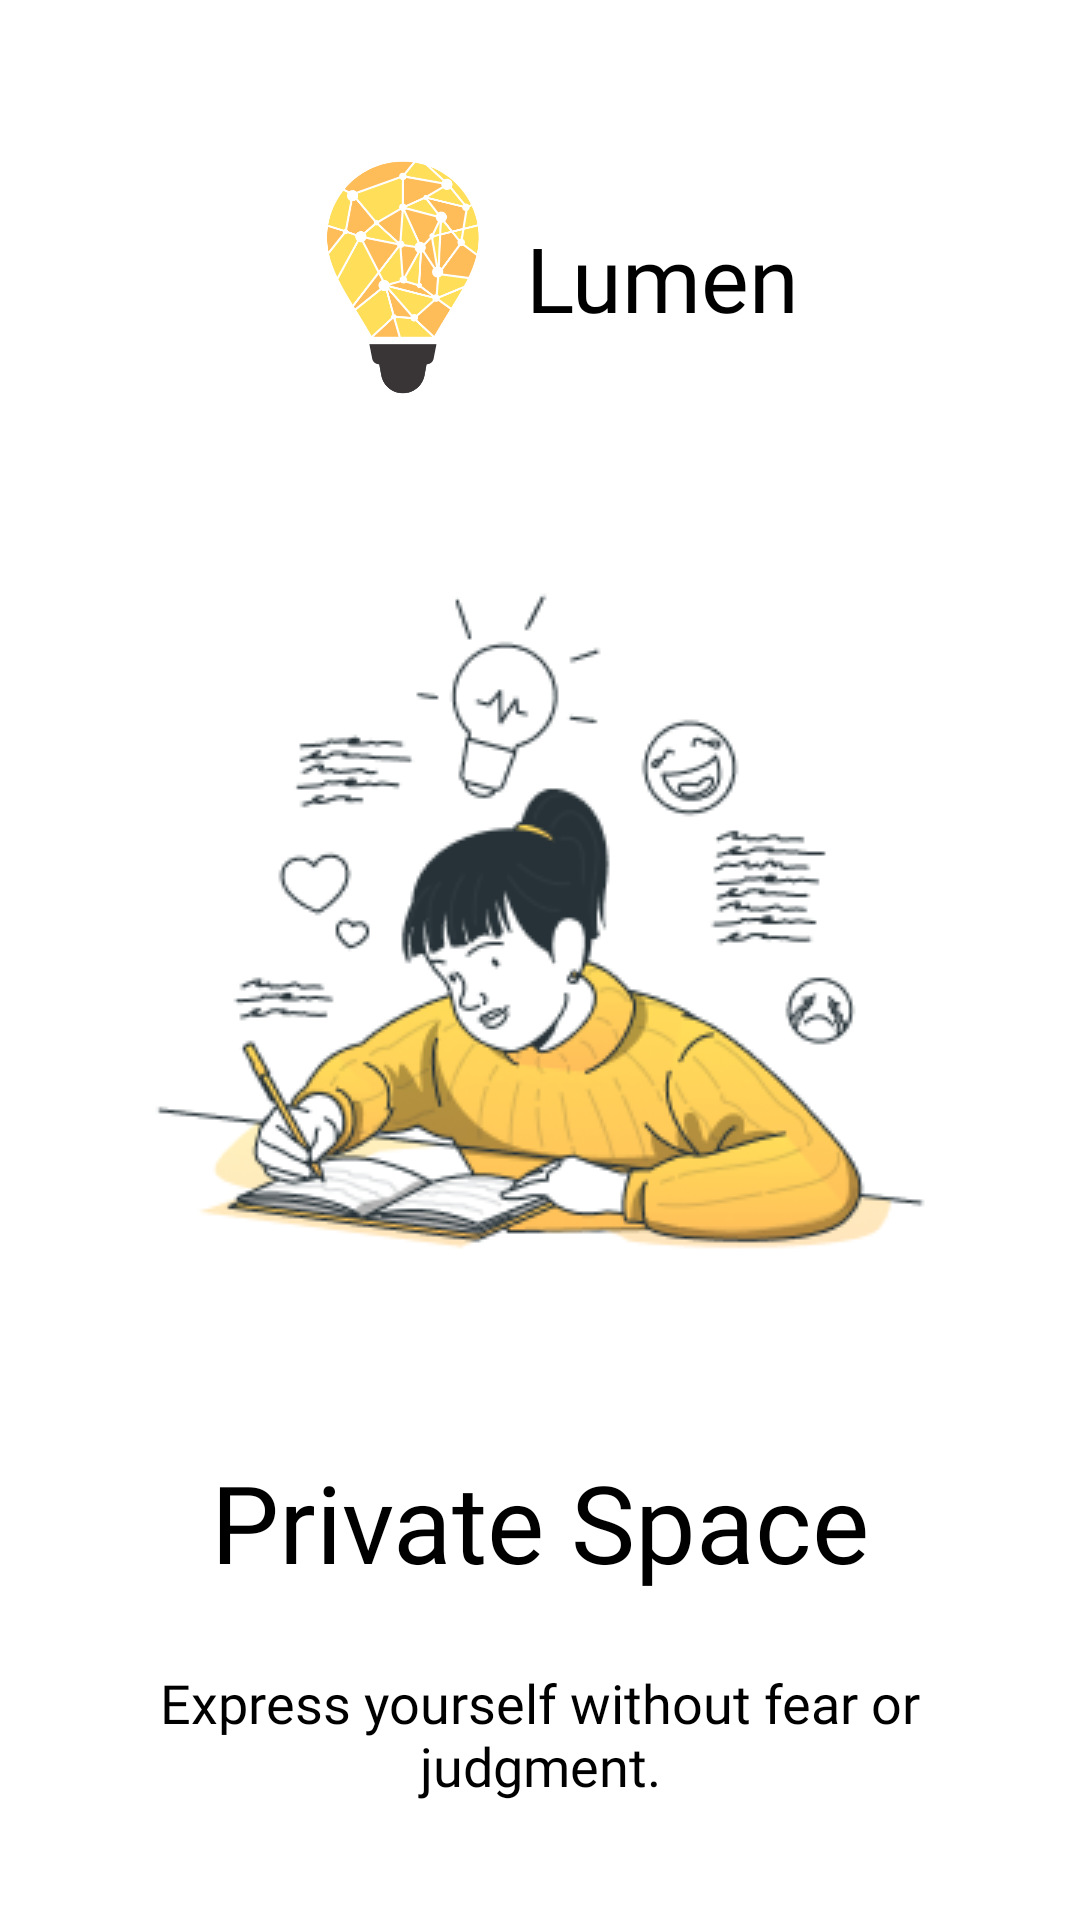

Produce the Android XML layout that renders to this screen, including the resource entries it uses.
<!-- AndroidManifest.xml: application theme Theme.Lumen -->
<!-- res/layout/activity_onboarding1.xml -->
<?xml version="1.0" encoding="utf-8"?>
<androidx.constraintlayout.widget.ConstraintLayout xmlns:android="http://schemas.android.com/apk/res/android"
    xmlns:app="http://schemas.android.com/apk/res-auto"
    xmlns:tools="http://schemas.android.com/tools"
    android:id="@+id/main"
    android:layout_width="match_parent"
    android:layout_height="match_parent"
    tools:context=".Onboarding1">

    
    <ImageView
        android:id="@+id/ivLogo"
        android:layout_width="82dp"
        android:layout_height="89dp"
        app:srcCompat="@drawable/lumen"
        app:layout_constraintTop_toTopOf="parent"
        app:layout_constraintStart_toStartOf="parent"
        app:layout_constraintEnd_toStartOf="@+id/tvAppTitle"
        app:layout_constraintHorizontal_chainStyle="packed"
        android:layout_marginTop="48dp"
        android:contentDescription="@string/app_name"
        />

    
    <TextView
        android:id="@+id/tvAppTitle"
        android:layout_width="wrap_content"
        android:layout_height="wrap_content"
        android:fontFamily="@font/poppins_black"
        android:text="@string/app_name"
        android:textColor="@color/black"
        android:textSize="30sp"
        app:layout_constraintTop_toTopOf="parent"
        app:layout_constraintBottom_toBottomOf="@id/ivLogo"
        app:layout_constraintStart_toEndOf="@id/ivLogo"
        app:layout_constraintEnd_toEndOf="parent"
        android:layout_marginTop="48dp" />

    
    <ImageView
        android:id="@+id/ivIllustration"
        android:layout_width="wrap_content"
        android:layout_height="wrap_content"
        app:srcCompat="@drawable/onboarding1"
        app:layout_constraintTop_toBottomOf="@id/ivLogo"
        app:layout_constraintStart_toStartOf="parent"
        app:layout_constraintEnd_toEndOf="parent"
        android:layout_marginTop="32dp"
        android:contentDescription="@string/illustration"
        />

    
    <TextView
        android:id="@+id/tvTitle"
        android:layout_width="wrap_content"
        android:layout_height="wrap_content"
        android:fontFamily="@font/manrope_bold"
        android:text="@string/private_space"
        android:textColor="@color/black"
        android:textSize="36sp"
        app:layout_constraintTop_toBottomOf="@id/ivIllustration"
        app:layout_constraintStart_toStartOf="parent"
        app:layout_constraintEnd_toEndOf="parent"
        android:layout_marginTop="32dp" />

    
    <TextView
        android:id="@+id/tvDescription"
        android:layout_width="0dp"
        android:layout_height="wrap_content"
        android:layout_marginTop="24dp"
        android:fontFamily="@font/manrope_bold"
        android:gravity="center"
        android:paddingStart="24dp"
        android:paddingEnd="24dp"
        android:text="@string/description_text1"
        android:textColor="@color/black"
        android:textSize="18sp"
        app:layout_constraintEnd_toEndOf="parent"
        app:layout_constraintHorizontal_bias="0.0"
        app:layout_constraintStart_toStartOf="parent"
        app:layout_constraintTop_toBottomOf="@id/tvTitle" />

    <Button
        android:id="@+id/nextButton"
        android:layout_width="wrap_content"
        android:layout_height="wrap_content"
        android:layout_marginTop="60dp"
        android:backgroundTint="@color/black"
        android:text="@string/next"
        android:textColor="@color/white"
        android:textSize="16sp"
        app:layout_constraintEnd_toEndOf="parent"
        app:layout_constraintHorizontal_bias="0.498"
        app:layout_constraintStart_toStartOf="parent"
        app:layout_constraintTop_toBottomOf="@id/tvDescription" />


</androidx.constraintlayout.widget.ConstraintLayout>
<!-- resources referenced by this layout -->
<resources>
  <color name="black">#FF000000</color>
  <color name="white">#FFFFFFFF</color>
  <!-- drawable lumen: png bitmap (drawable, 36360 bytes) -->
  <!-- drawable onboarding1: png bitmap (drawable, 37177 bytes) -->
  <string name="app_name">Lumen</string>
  <string name="description_text1">Express yourself without fear or judgment.</string>
  <string name="illustration">Illustration</string>
  <string name="next">Next</string>
  <string name="private_space">Private Space</string>
  <style name="Theme.Lumen" parent="Theme.MaterialComponents.DayNight.NoActionBar">
          
          <item name="colorPrimary">@color/purple_500</item>
          <item name="colorPrimaryVariant">@color/purple_700</item>
          <item name="colorOnPrimary">@color/white</item>
          
          <item name="colorSecondary">@color/teal_200</item>
          <item name="colorSecondaryVariant">@color/teal_700</item>
          <item name="colorOnSecondary">@color/black</item>
          
          <item name="android:statusBarColor">?attr/colorPrimaryVariant</item>
          
      </style>
  <color name="purple_500">#FF6200EE</color>
  <color name="purple_700">#FF3700B3</color>
  <color name="teal_200">#FF03DAC5</color>
  <color name="teal_700">#FF018786</color>
</resources>
